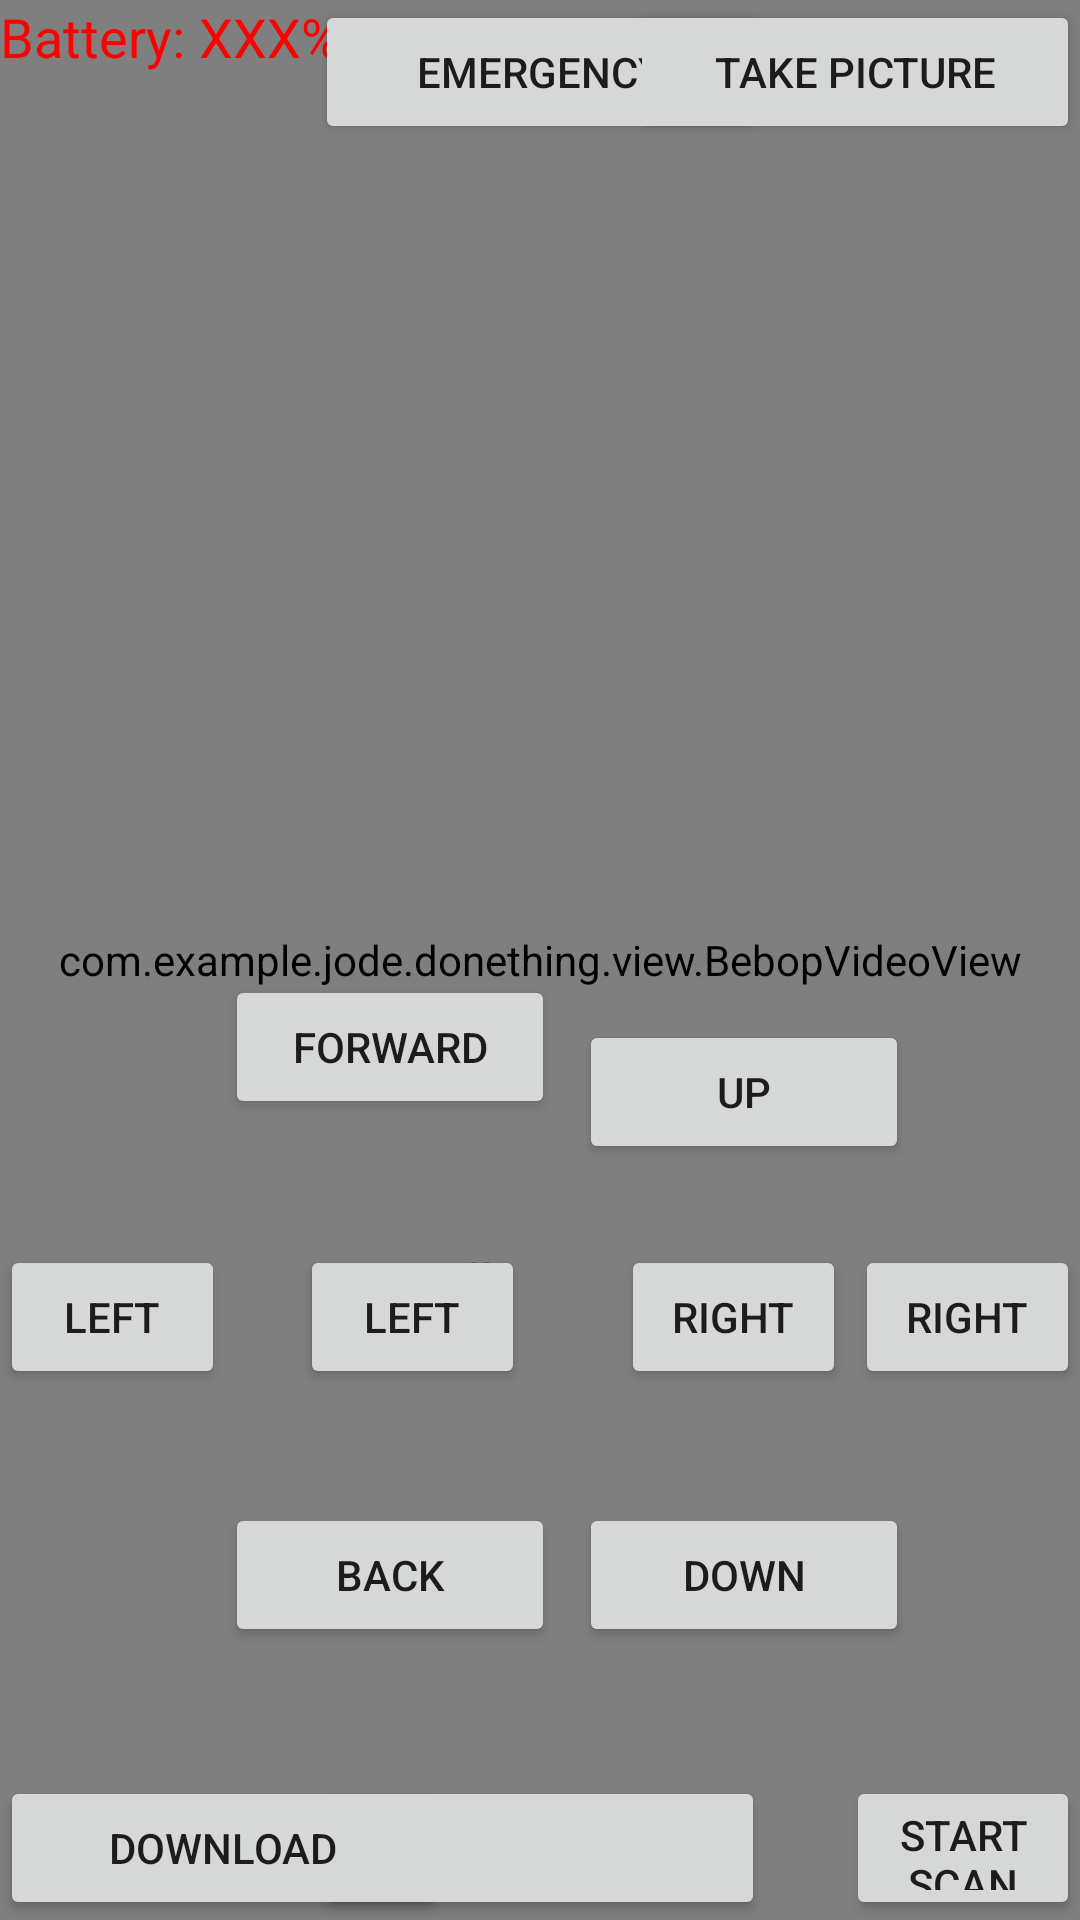

The Android layout XML behind this screen, and the referenced resources:
<!-- AndroidManifest.xml: application theme AppTheme -->
<!-- res/layout/activity_bebop.xml -->
<RelativeLayout
    xmlns:android="http://schemas.android.com/apk/res/android"
    xmlns:tools="http://schemas.android.com/tools"
    android:layout_width="match_parent"
    android:layout_height="match_parent"
    tools:context=".activity.BebopActivity"
    android:id="@+id/piloting_view">


    <com.example.jode.donething.view.BebopVideoView
        android:id="@+id/videoView"
        android:layout_width="match_parent"
        android:layout_height="match_parent"
        android:layout_alignParentTop="true"
        android:layout_alignParentLeft="true"
        android:layout_alignParentStart="true" />
    <Button
        android:layout_width="wrap_content"
        android:layout_height="wrap_content"
        android:text="Emergency"
        android:id="@+id/emergencyBt"
        android:layout_alignParentTop="true"
        android:layout_centerHorizontal="true"
        android:width="150dp"/>

    <Button
        android:layout_width="wrap_content"
        android:layout_height="wrap_content"
        android:text="Take picture"
        android:id="@+id/takePictureBt"
        android:layout_alignParentTop="true"
        android:layout_alignParentRight="true"
        android:width="150dp"/>

    <Button
        android:layout_width="wrap_content"
        android:layout_height="wrap_content"
        android:id="@+id/takeOffOrLandBt"
        android:layout_alignParentBottom="true"
        android:layout_centerHorizontal="true"
        android:width="150dp"/>

    <Button
        android:layout_width="75dp"
        android:layout_height="wrap_content"
        android:text="right"
        android:id="@+id/yawRightBt"
        android:layout_alignTop="@+id/textView3"
        android:layout_alignParentRight="true"
        android:layout_alignParentEnd="true" />

    <Button
        android:layout_width="75dp"
        android:layout_height="wrap_content"
        android:text="left"
        android:id="@+id/rollLeftBt"
        android:width="50dp"
        android:layout_above="@+id/gazDownBt"
        android:layout_alignParentLeft="true"
        android:layout_alignParentStart="true"
        android:layout_marginBottom="38dp" />

    <Button
        android:layout_width="75dp"
        android:layout_height="wrap_content"
        android:text="left"
        android:id="@+id/yawLeftBt"
        android:layout_marginRight="18dp"
        android:layout_marginEnd="18dp"
        android:layout_alignBaseline="@+id/rollLeftBt"
        android:layout_alignBottom="@+id/rollLeftBt"
        android:layout_toLeftOf="@+id/gazUpBt"
        android:layout_toStartOf="@+id/gazUpBt" />

    <Button
        android:layout_width="75dp"
        android:layout_height="wrap_content"
        android:text="right"
        android:id="@+id/rollRightBt"
        android:width="20dp"
        android:layout_alignTop="@+id/textView2"
        android:layout_toRightOf="@+id/textView2"
        android:layout_toEndOf="@+id/textView2" />

    <Button
        android:layout_width="110dp"
        android:layout_height="wrap_content"
        android:text="up"
        android:id="@+id/gazUpBt"
        android:width="110dp"
        android:layout_marginBottom="27dp"
        android:layout_above="@+id/yawRightBt"
        android:layout_alignParentRight="true"
        android:layout_alignParentEnd="true"
        android:layout_marginRight="57dp"
        android:layout_marginEnd="57dp" />

    <Button
        android:layout_width="110dp"
        android:layout_height="wrap_content"
        android:text="down"
        android:id="@+id/gazDownBt"
        android:width="110dp"
        android:layout_marginBottom="43dp"
        android:layout_above="@+id/downloadBt"
        android:layout_alignLeft="@+id/gazUpBt"
        android:layout_alignStart="@+id/gazUpBt" />

    <Button
        android:layout_width="110dp"
        android:layout_height="wrap_content"
        android:text="forward"
        android:id="@+id/forwardBt"
        android:width="110dp"
        android:layout_alignBottom="@+id/gazUpBt"
        android:layout_toRightOf="@+id/rollLeftBt"
        android:layout_toEndOf="@+id/rollLeftBt"
        android:layout_marginBottom="15dp" />

    <Button
        android:layout_width="110dp"
        android:layout_height="wrap_content"
        android:text="back"
        android:id="@+id/backBt"
        android:width="110dp"
        android:layout_alignBaseline="@+id/gazDownBt"
        android:layout_alignBottom="@+id/gazDownBt"
        android:layout_toRightOf="@+id/rollLeftBt"
        android:layout_toEndOf="@+id/rollLeftBt" />

    <Button
        android:layout_width="wrap_content"
        android:layout_height="wrap_content"
        android:text="Download"
        android:id="@+id/downloadBt"
        android:width="150dp"
        android:layout_alignParentBottom="true"
        android:layout_toLeftOf="@+id/gazUpBt"
        android:layout_toStartOf="@+id/gazUpBt"
        android:layout_marginRight="44dp"
        android:layout_marginEnd="44dp" />

    <TextView
        android:layout_width="wrap_content"
        android:layout_height="wrap_content"
        android:textAppearance="?android:attr/textAppearanceMedium"
        android:text="Battery: "
        android:id="@+id/textView"
        android:layout_alignParentTop="true"
        android:layout_alignParentLeft="true"
        android:layout_alignParentStart="true"
        android:textColor="#ff0000" />

    <TextView
        android:layout_width="wrap_content"
        android:layout_height="wrap_content"
        android:textAppearance="?android:attr/textAppearanceMedium"
        android:text="XXX%"
        android:id="@+id/batteryLabel"
        android:layout_alignParentTop="true"
        android:layout_toRightOf="@+id/textView"
        android:layout_toEndOf="@+id/textView"
        android:textColor="#ff0000" />

    <TextView
        android:layout_width="110dp"
        android:layout_height="wrap_content"
        android:textAppearance="?android:attr/textAppearanceMedium"
        android:text="roll"
        android:id="@+id/textView2"
        android:width="50dp"
        android:textAlignment="center"
        android:gravity="center_horizontal"
        android:layout_alignTop="@+id/rollLeftBt"
        android:layout_toRightOf="@+id/rollLeftBt"
        android:layout_toEndOf="@+id/rollLeftBt"
        android:layout_marginLeft="22dp"
        android:layout_marginStart="22dp" />

    <TextView
        android:layout_width="110dp"
        android:layout_height="wrap_content"
        android:textAppearance="?android:attr/textAppearanceMedium"
        android:text="yaw"
        android:id="@+id/textView3"
        android:width="50dp"
        android:layout_alignTop="@+id/textView2"
        android:layout_alignRight="@+id/gazDownBt"
        android:layout_alignEnd="@+id/gazDownBt"
        android:gravity="center_horizontal"/>

    <Button
        android:id="@+id/start_scanBt"
        android:layout_width="wrap_content"
        android:layout_height="wrap_content"
        android:layout_alignTop="@+id/takeOffOrLandBt"
        android:layout_toRightOf="@+id/rollRightBt"
        android:text="Start Scan" />

    <Button
        android:id="@+id/homeBt"
        android:layout_width="wrap_content"
        android:layout_height="wrap_content"
        android:layout_alignTop="@+id/start_scanBt"
        android:layout_marginLeft="22dp"
        android:layout_marginStart="22dp"
        android:layout_toEndOf="@+id/start_scanBt"
        android:layout_toRightOf="@+id/start_scanBt"
        android:text="Home" />


</RelativeLayout>
<!-- resources referenced by this layout -->
<resources>
  <style name="AppTheme" parent="Theme.AppCompat.Light.DarkActionBar">
          
          <item name="colorPrimary">@color/colorPrimary</item>
          <item name="colorPrimaryDark">@color/colorPrimaryDark</item>
          <item name="colorAccent">@color/colorAccent</item>
      </style>
  <color name="colorPrimary">#3f51b5</color>
  <color name="colorPrimaryDark">#303F9F</color>
  <color name="colorAccent">#FF4081</color>
</resources>
